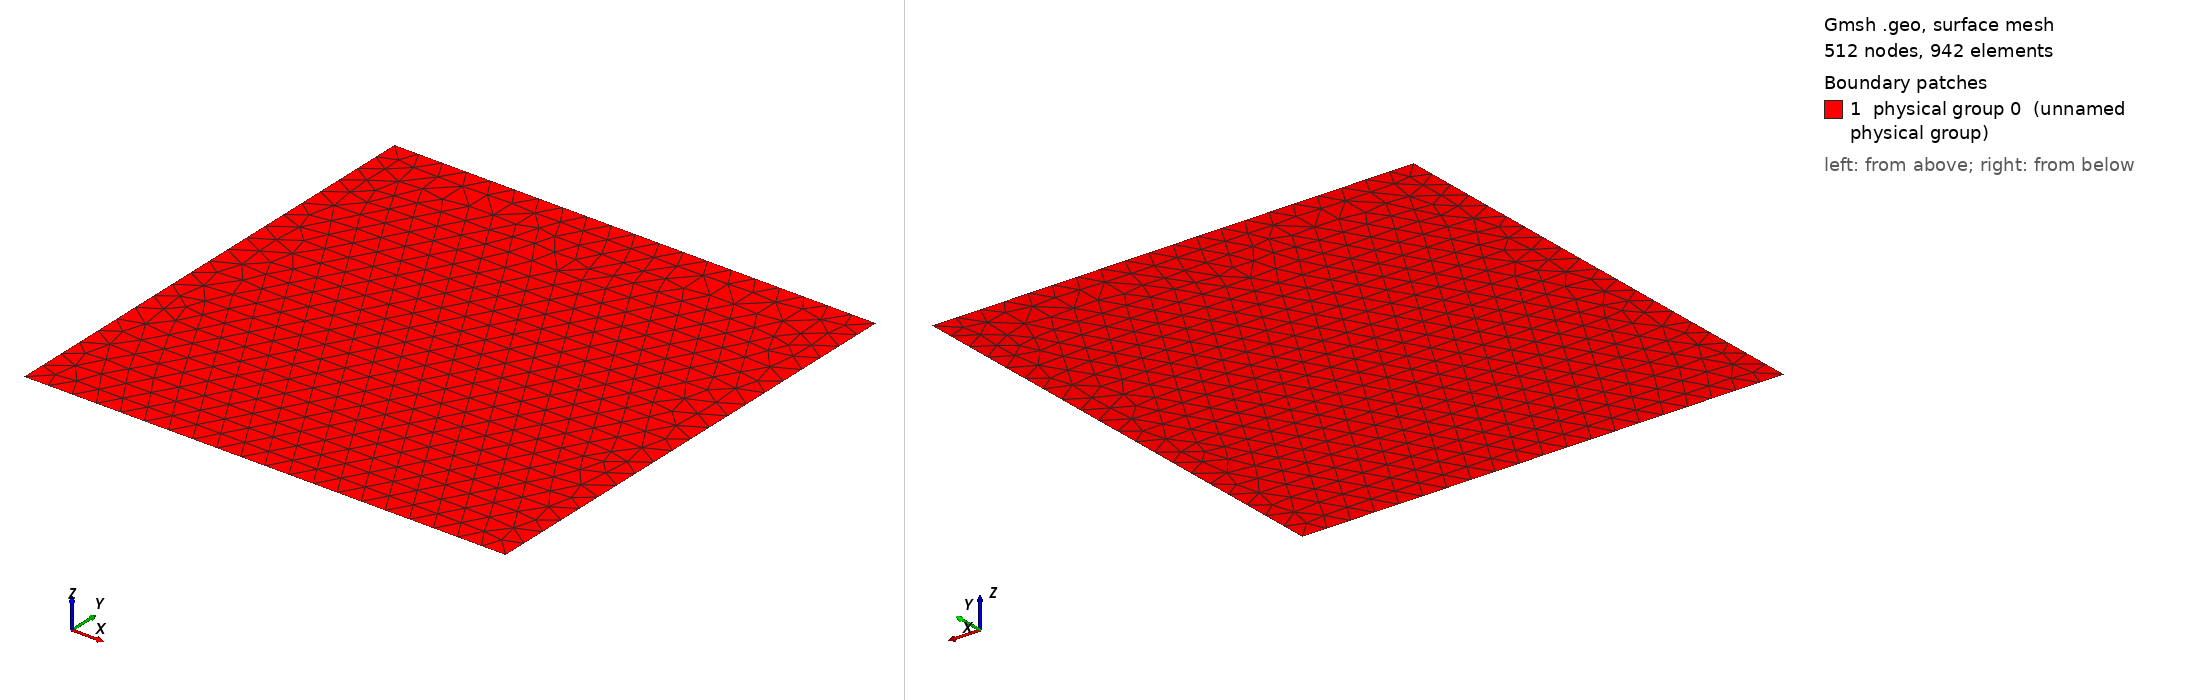

Gmsh geometry script, surface-meshed: 512 nodes, 942 surface elements. Boundary patches (legend numbers): 1 physical group 0 (unnamed physical group). Left view from above one corner, right view from below the opposite corner. Legend entries are the model's physical surfaces. The drawing asked Gmsh for element sizes between 1% and 20% of the model's largest extent; the script's own settings can give other sizes.

=== stommel_square.geo (drawn) ===
l = 5e5;
Point(1) = {-l, -l, 0};
Point(2) = {l, -l, 0};
Point(3) = {l, l, 0};
Point(4) = {-l, l, 0};
Line(1) = {1, 2};
Line(2) = {2, 3};
Line(3) = {3, 4};
Line(4) = {4, 1};
Line Loop(5) = {3, 4, 1, 2};
Field[1] = MathEval;
Field[1].F = "0.5e5";
Background Field = 1;
Plane Surface(6) = {5};
Physical Surface(0)={6};
Physical Line("Wall") = {3, 2, 1, 4};
